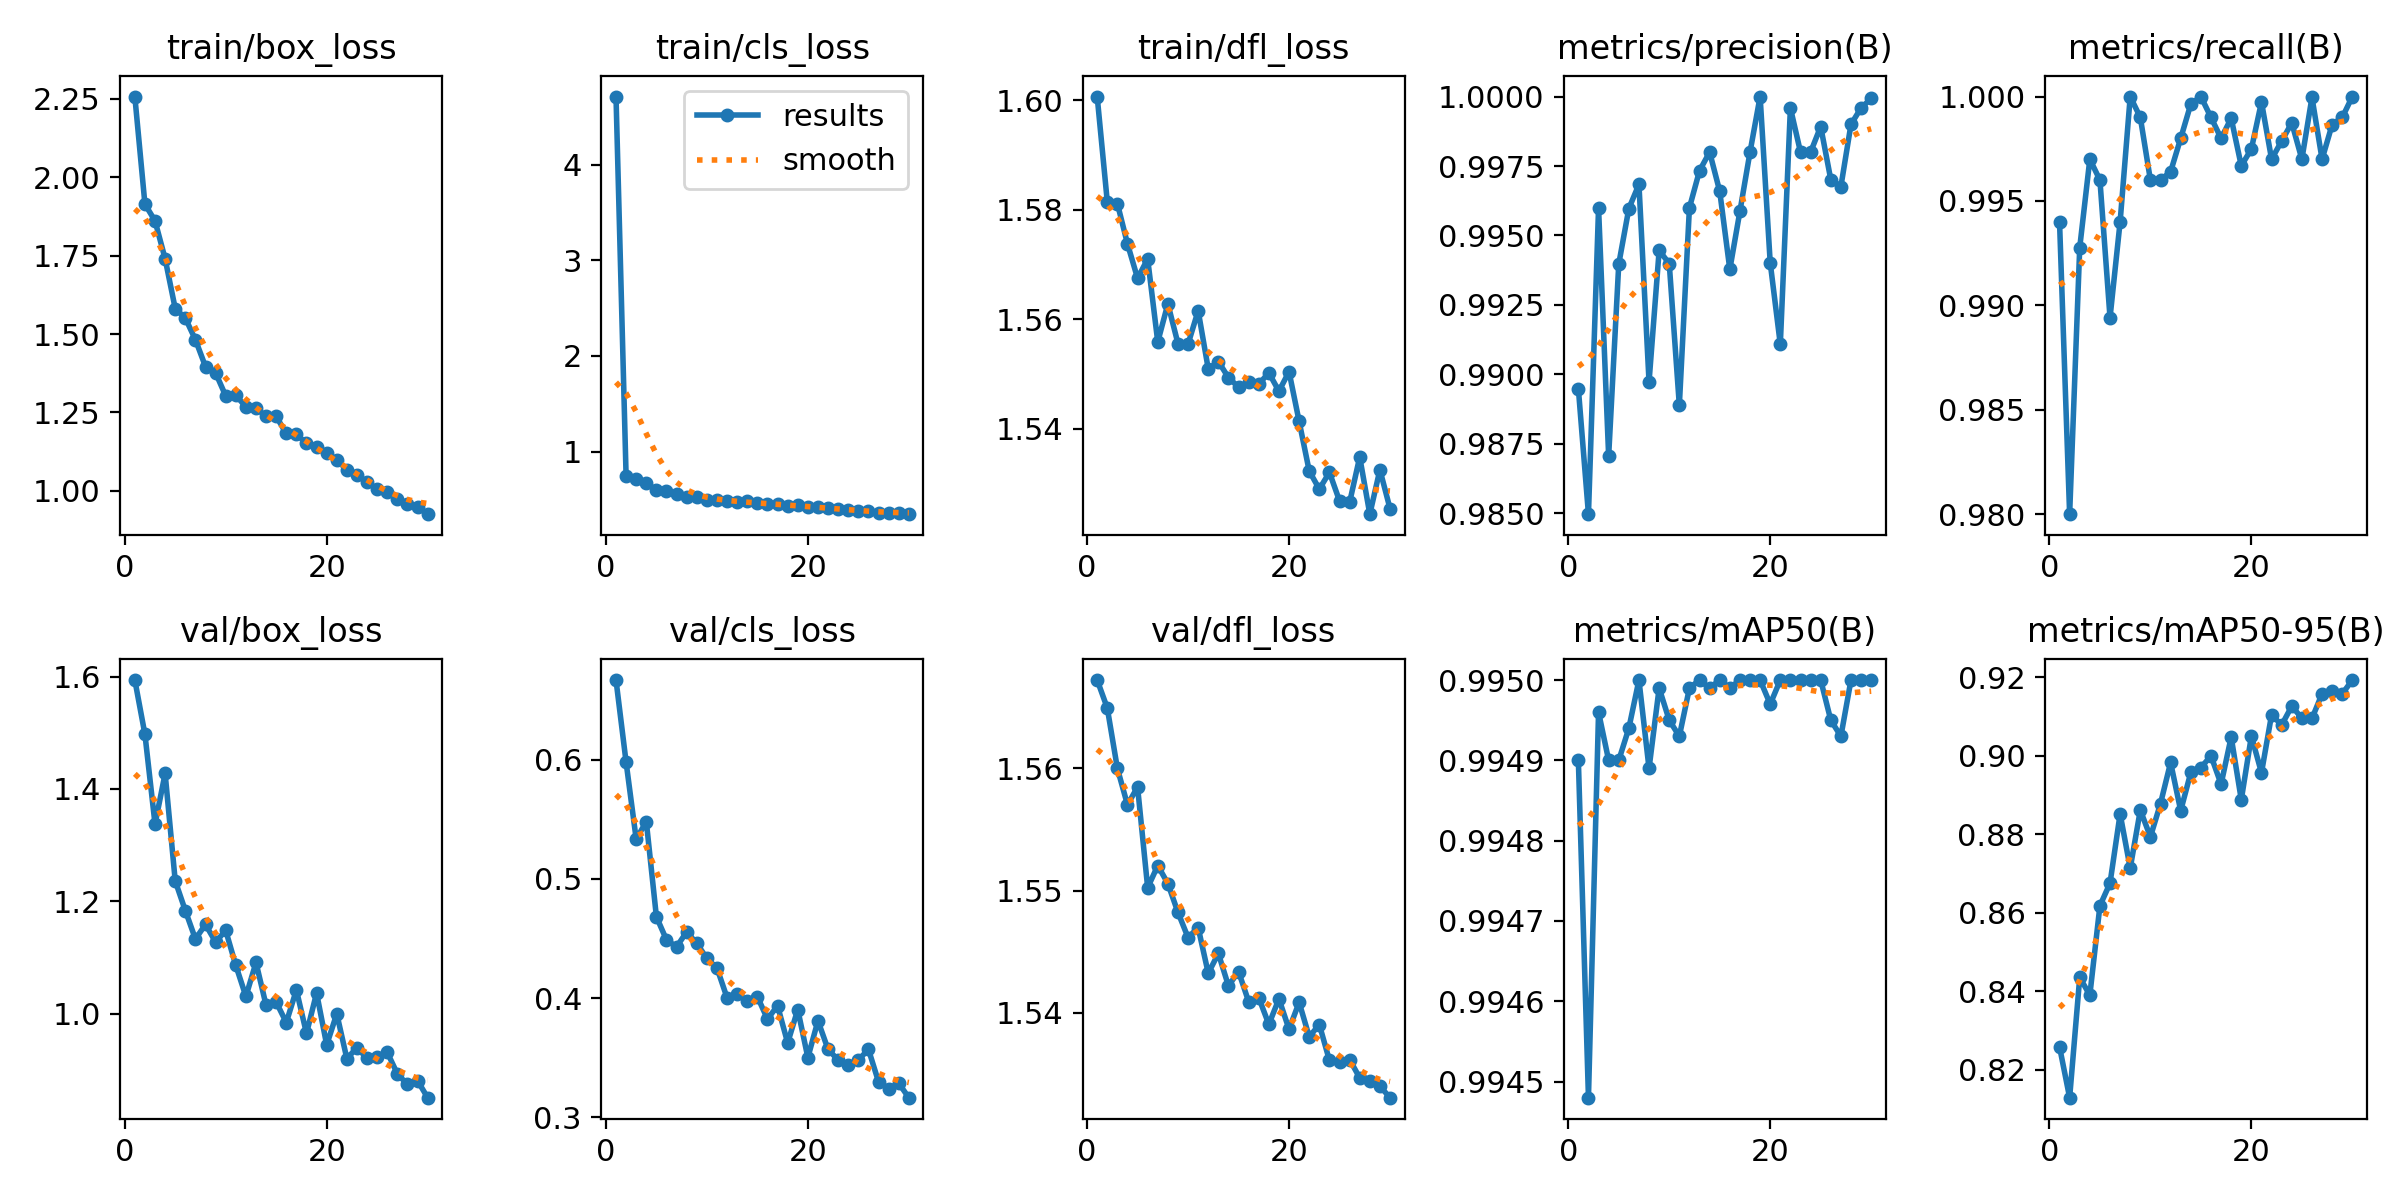

The file beside this chart, header and first rows:
epoch, time, train/box_loss, train/cls_loss, train/dfl_loss, metrics/precision(B), metrics/recall(B), metrics/mAP50(B), metrics/mAP50-95(B), val/box_loss, val/cls_loss, val/dfl_loss, lr/pg0, lr/pg1, lr/pg2
1, 593.7, 2.258, 4.714, 1.601, 0.9895, 0.994, 0.9949, 0.8258, 1.594, 0.6668, 1.567, 0.0006656, 0.0006656, 0.0006656
2, 992.4, 1.914, 0.7393, 1.582, 0.985, 0.98, 0.9945, 0.8128, 1.497, 0.5978, 1.565, 0.001288, 0.001288, 0.001288
3, 1386, 1.861, 0.7146, 1.581, 0.996, 0.9928, 0.995, 0.8435, 1.337, 0.5333, 1.56, 0.001867, 0.001867, 0.001867
4, 1794, 1.74, 0.6661, 1.574, 0.9871, 0.997, 0.9949, 0.839, 1.427, 0.5481, 1.557, 0.001802, 0.001802, 0.001802
5, 2212, 1.581, 0.5966, 1.568, 0.994, 0.996, 0.9949, 0.8618, 1.236, 0.4682, 1.558, 0.001736, 0.001736, 0.001736
6, 2608, 1.551, 0.5827, 1.571, 0.996, 0.9894, 0.9949, 0.8675, 1.183, 0.4488, 1.55, 0.00167, 0.00167, 0.00167
7, 3007, 1.482, 0.5566, 1.556, 0.9968, 0.994, 0.995, 0.8852, 1.133, 0.4429, 1.552, 0.001604, 0.001604, 0.001604
8, 3432, 1.396, 0.5265, 1.563, 0.9897, 1, 0.9949, 0.8713, 1.159, 0.4556, 1.551, 0.001538, 0.001538, 0.001538
9, 3838, 1.376, 0.5212, 1.556, 0.9945, 0.999, 0.995, 0.8861, 1.127, 0.4459, 1.548, 0.001472, 0.001472, 0.001472
10, 4249, 1.303, 0.4916, 1.556, 0.994, 0.996, 0.995, 0.8793, 1.148, 0.4333, 1.546, 0.001406, 0.001406, 0.001406
11, 4662, 1.305, 0.4917, 1.562, 0.9889, 0.996, 0.9949, 0.8878, 1.086, 0.4252, 1.547, 0.00134, 0.00134, 0.00134
12, 5054, 1.267, 0.4777, 1.551, 0.996, 0.9964, 0.995, 0.8983, 1.03, 0.4002, 1.543, 0.001274, 0.001274, 0.001274
13, 5468, 1.262, 0.4728, 1.552, 0.9973, 0.998, 0.995, 0.886, 1.091, 0.4034, 1.545, 0.001208, 0.001208, 0.001208
14, 5906, 1.239, 0.479, 1.549, 0.998, 0.9996, 0.995, 0.8958, 1.015, 0.3978, 1.542, 0.001142, 0.001142, 0.001142
15, 6318, 1.237, 0.4617, 1.548, 0.9966, 1, 0.995, 0.897, 1.02, 0.4012, 1.543, 0.001076, 0.001076, 0.001076
16, 6728, 1.183, 0.4494, 1.549, 0.9938, 0.999, 0.995, 0.9, 0.9839, 0.3824, 1.541, 0.00101, 0.00101, 0.00101
17, 7146, 1.18, 0.4474, 1.548, 0.9959, 0.998, 0.995, 0.8928, 1.042, 0.3936, 1.541, 0.000944, 0.000944, 0.000944
18, 7534, 1.152, 0.4346, 1.55, 0.998, 0.999, 0.995, 0.9048, 0.9645, 0.3624, 1.539, 0.000878, 0.000878, 0.000878
19, 7922, 1.14, 0.4387, 1.547, 1, 0.9967, 0.995, 0.8888, 1.037, 0.3904, 1.541, 0.000812, 0.000812, 0.000812
20, 8319, 1.121, 0.4234, 1.55, 0.994, 0.9975, 0.995, 0.905, 0.9441, 0.3501, 1.539, 0.000746, 0.000746, 0.000746
21, 8712, 1.098, 0.4151, 1.541, 0.9911, 0.9997, 0.995, 0.8957, 0.9996, 0.381, 1.541, 0.00068, 0.00068, 0.00068
22, 9135, 1.067, 0.4137, 1.532, 0.9996, 0.997, 0.995, 0.9104, 0.9195, 0.357, 1.538, 0.000614, 0.000614, 0.000614
23, 9542, 1.051, 0.395, 1.529, 0.998, 0.9979, 0.995, 0.9078, 0.9394, 0.3481, 1.539, 0.000548, 0.000548, 0.000548
24, 9944, 1.027, 0.3899, 1.532, 0.998, 0.9987, 0.995, 0.9126, 0.9199, 0.3437, 1.536, 0.000482, 0.000482, 0.000482
25, 10337, 1.006, 0.3794, 1.527, 0.9989, 0.997, 0.995, 0.9096, 0.9228, 0.348, 1.536, 0.000416, 0.000416, 0.000416
26, 10792, 0.9958, 0.3779, 1.527, 0.997, 1, 0.995, 0.9095, 0.9308, 0.357, 1.536, 0.00035, 0.00035, 0.00035
27, 11210, 0.9748, 0.3602, 1.535, 0.9968, 0.997, 0.9949, 0.9158, 0.8925, 0.3297, 1.535, 0.000284, 0.000284, 0.000284
28, 11626, 0.9574, 0.3569, 1.524, 0.999, 0.9987, 0.995, 0.9165, 0.8737, 0.3241, 1.534, 0.000218, 0.000218, 0.000218
29, 12045, 0.9497, 0.3547, 1.533, 0.9996, 0.999, 0.995, 0.9158, 0.8803, 0.3286, 1.534, 0.000152, 0.000152, 0.000152
30, 12454, 0.9253, 0.3443, 1.525, 0.9999, 1, 0.995, 0.9193, 0.8501, 0.3165, 1.533, 8.6e-05, 8.6e-05, 8.6e-05
